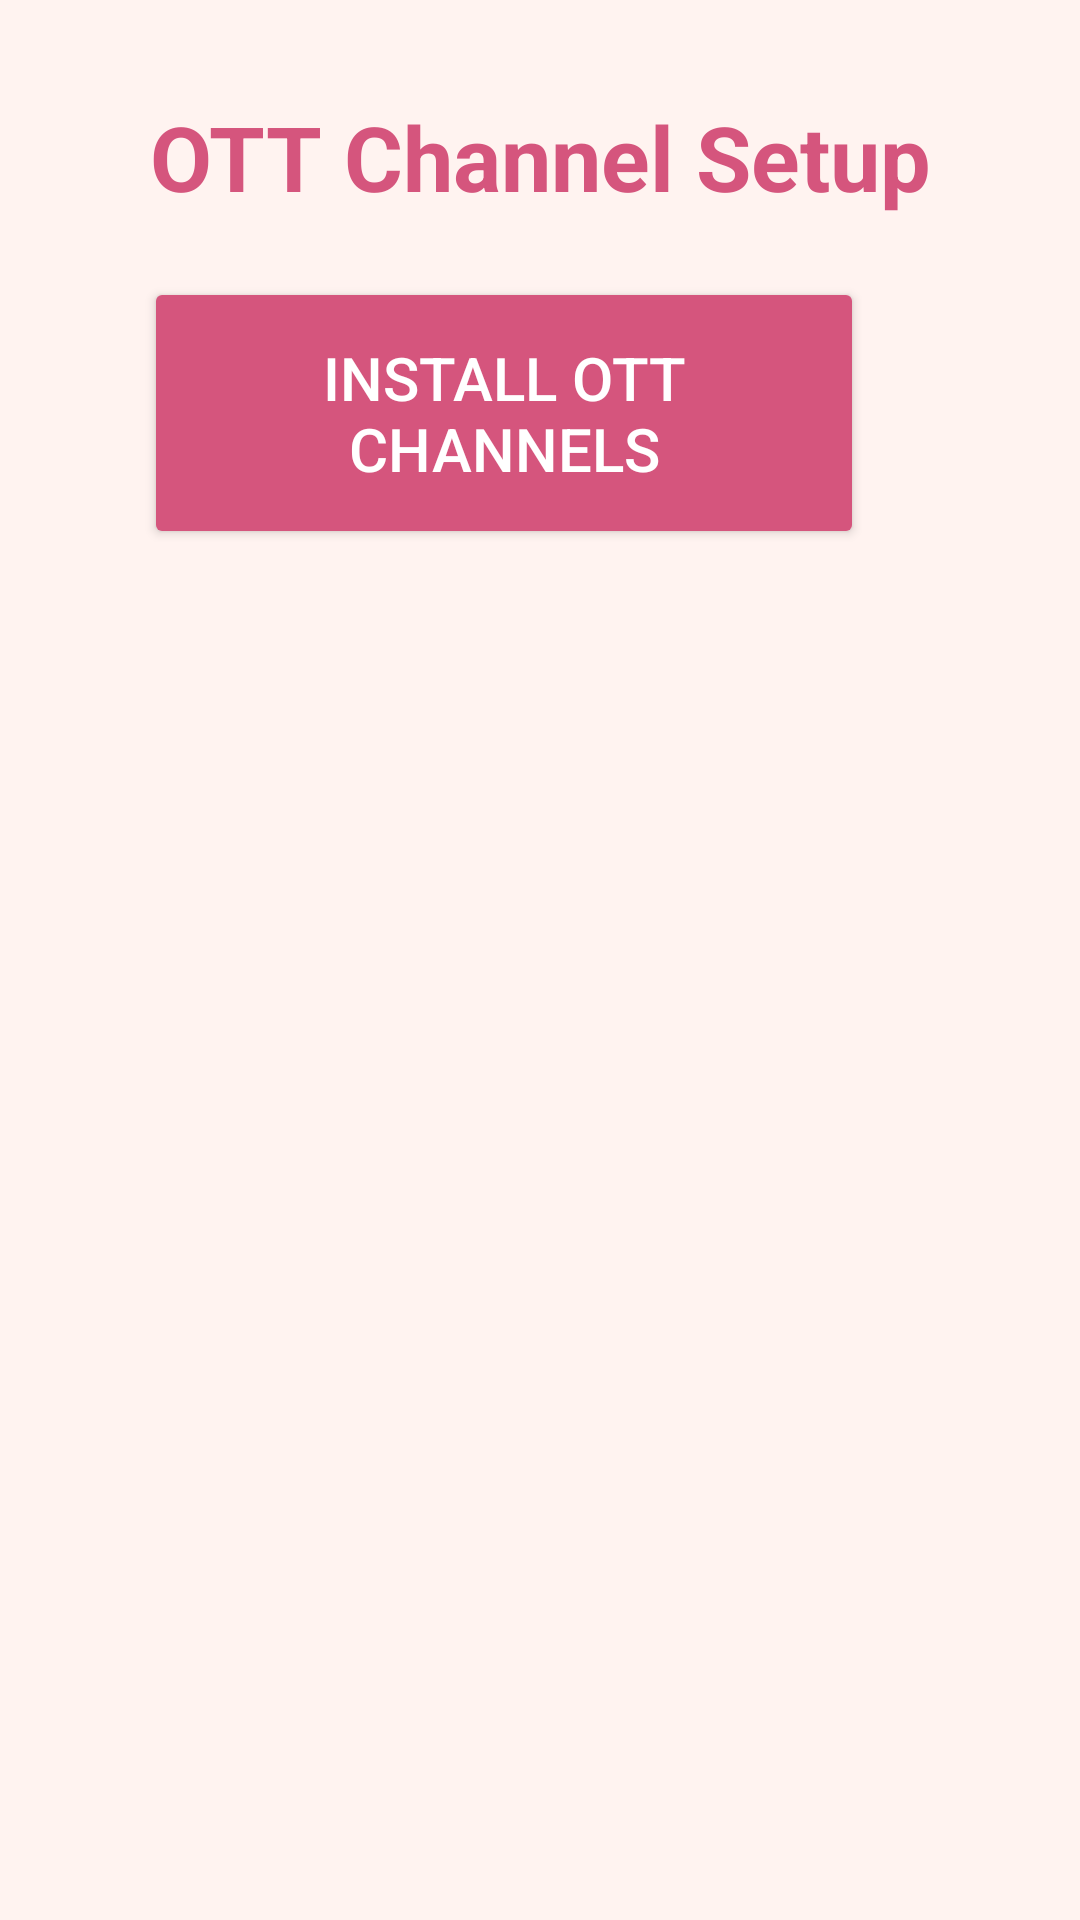

Android layout source for this screen:
<!-- AndroidManifest.xml: application theme Theme.Ott -->
<!-- res/layout/activity_setup.xml -->
<?xml version="1.0" encoding="utf-8"?>
<androidx.constraintlayout.widget.ConstraintLayout
    xmlns:android="http://schemas.android.com/apk/res/android"
    xmlns:app="http://schemas.android.com/apk/res-auto"
    android:layout_width="match_parent"
    android:layout_height="match_parent"
    android:background="#fff3f0"
    android:padding="32dp">

    <TextView
        android:id="@+id/setupTitle"
        android:layout_width="0dp"
        android:layout_height="wrap_content"
        android:text="OTT Channel Setup"
        android:textColor="#D5557D"
        android:textSize="30sp"
        android:textStyle="bold"
        android:gravity="center"
        app:layout_constraintEnd_toEndOf="parent"
        app:layout_constraintStart_toStartOf="parent"
        app:layout_constraintTop_toTopOf="parent"
        app:layout_constraintVertical_chainStyle="packed" />

    <Button
        android:id="@+id/installButton"
        android:layout_width="0dp"
        android:layout_height="wrap_content"
        android:layout_marginStart="16dp"
        android:layout_marginTop="20dp"
        android:layout_marginEnd="40dp"
        android:backgroundTint="#D5557D"
        android:padding="20dp"
        android:text="Install OTT Channels"
        android:textColor="@color/white"
        android:textSize="20sp"
        app:layout_constraintEnd_toEndOf="parent"
        app:layout_constraintHorizontal_bias="0.0"
        app:layout_constraintStart_toStartOf="parent"
        app:layout_constraintTop_toBottomOf="@id/setupTitle" />

    <ProgressBar
        android:id="@+id/installProgress"
        android:layout_width="wrap_content"
        android:layout_height="wrap_content"
        android:layout_marginTop="24dp"
        android:visibility="gone"
        app:layout_constraintTop_toBottomOf="@id/installButton"
        app:layout_constraintStart_toStartOf="parent"
        app:layout_constraintEnd_toEndOf="parent" />

    <TextView
        android:id="@+id/statusText"
        android:layout_width="0dp"
        android:layout_height="wrap_content"
        android:layout_marginTop="16dp"
        android:text=""
        android:textColor="#D5557D"
        android:textSize="18sp"
        android:gravity="center"
        app:layout_constraintTop_toBottomOf="@id/installProgress"
        app:layout_constraintStart_toStartOf="parent"
        app:layout_constraintEnd_toEndOf="parent" />

    <ScrollView
        android:id="@+id/channelScroll"
        android:layout_width="0dp"
        android:layout_height="0dp"
        android:layout_marginTop="24dp"
        android:visibility="gone"
        app:layout_constraintTop_toBottomOf="@id/statusText"
        app:layout_constraintBottom_toBottomOf="parent"
        app:layout_constraintStart_toStartOf="parent"
        app:layout_constraintEnd_toEndOf="parent">

        <TextView
            android:layout_width="match_parent"
            android:layout_height="wrap_content"
            android:id="@+id/ChannelsText"
            android:textColor="#333333"
            android:textSize="16sp"
            android:padding="12dp"/>

    </ScrollView>



</androidx.constraintlayout.widget.ConstraintLayout>
<!-- resources referenced by this layout -->
<resources>
  <style name="Theme.Ott" parent="Base.Theme.Ott" />
  <style name="Base.Theme.Ott" parent="Theme.Material3.DayNight.NoActionBar">
          
          
      </style>
  <!-- not gathered from this repository: default colours our renderer supplied (Android Studio template values) -->
  <color name="white">#FFFFFFFF</color>
</resources>
